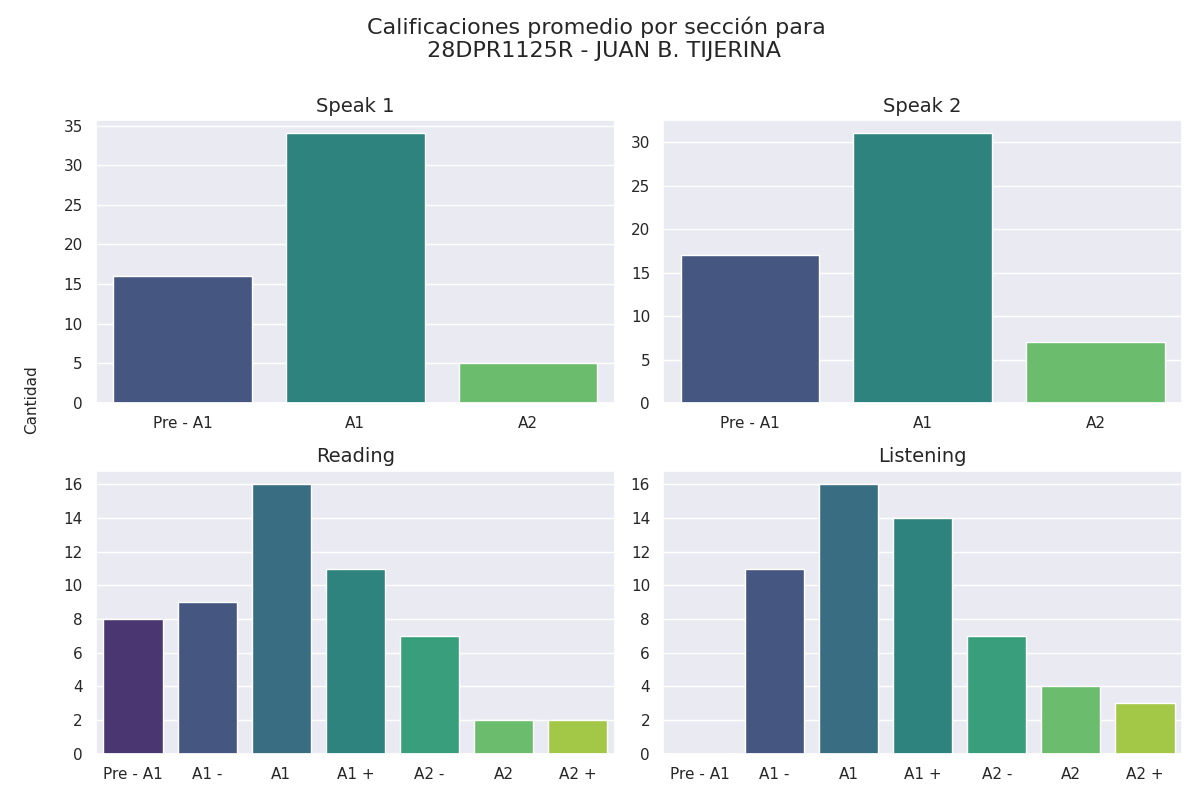

The data file committed next to this chart (first rows):
Sección, Calificación, Cantidad de alumnos con esa calificación
speak 1, Pre - A1, 16
speak 1, A1, 34
speak 1, A2, 5
speak 2, Pre - A1, 17
speak 2, A1, 31
speak 2, A2, 7
reading, Pre - A1, 8
reading, A1 -, 9
reading, A1, 16
reading, A1 +, 11
reading, A2 -, 7
reading, A2, 2
reading, A2 +, 2
listening, Pre - A1, 0
listening, A1 -, 11
listening, A1, 16
listening, A1 +, 14
listening, A2 -, 7
listening, A2, 4
listening, A2 +, 3
